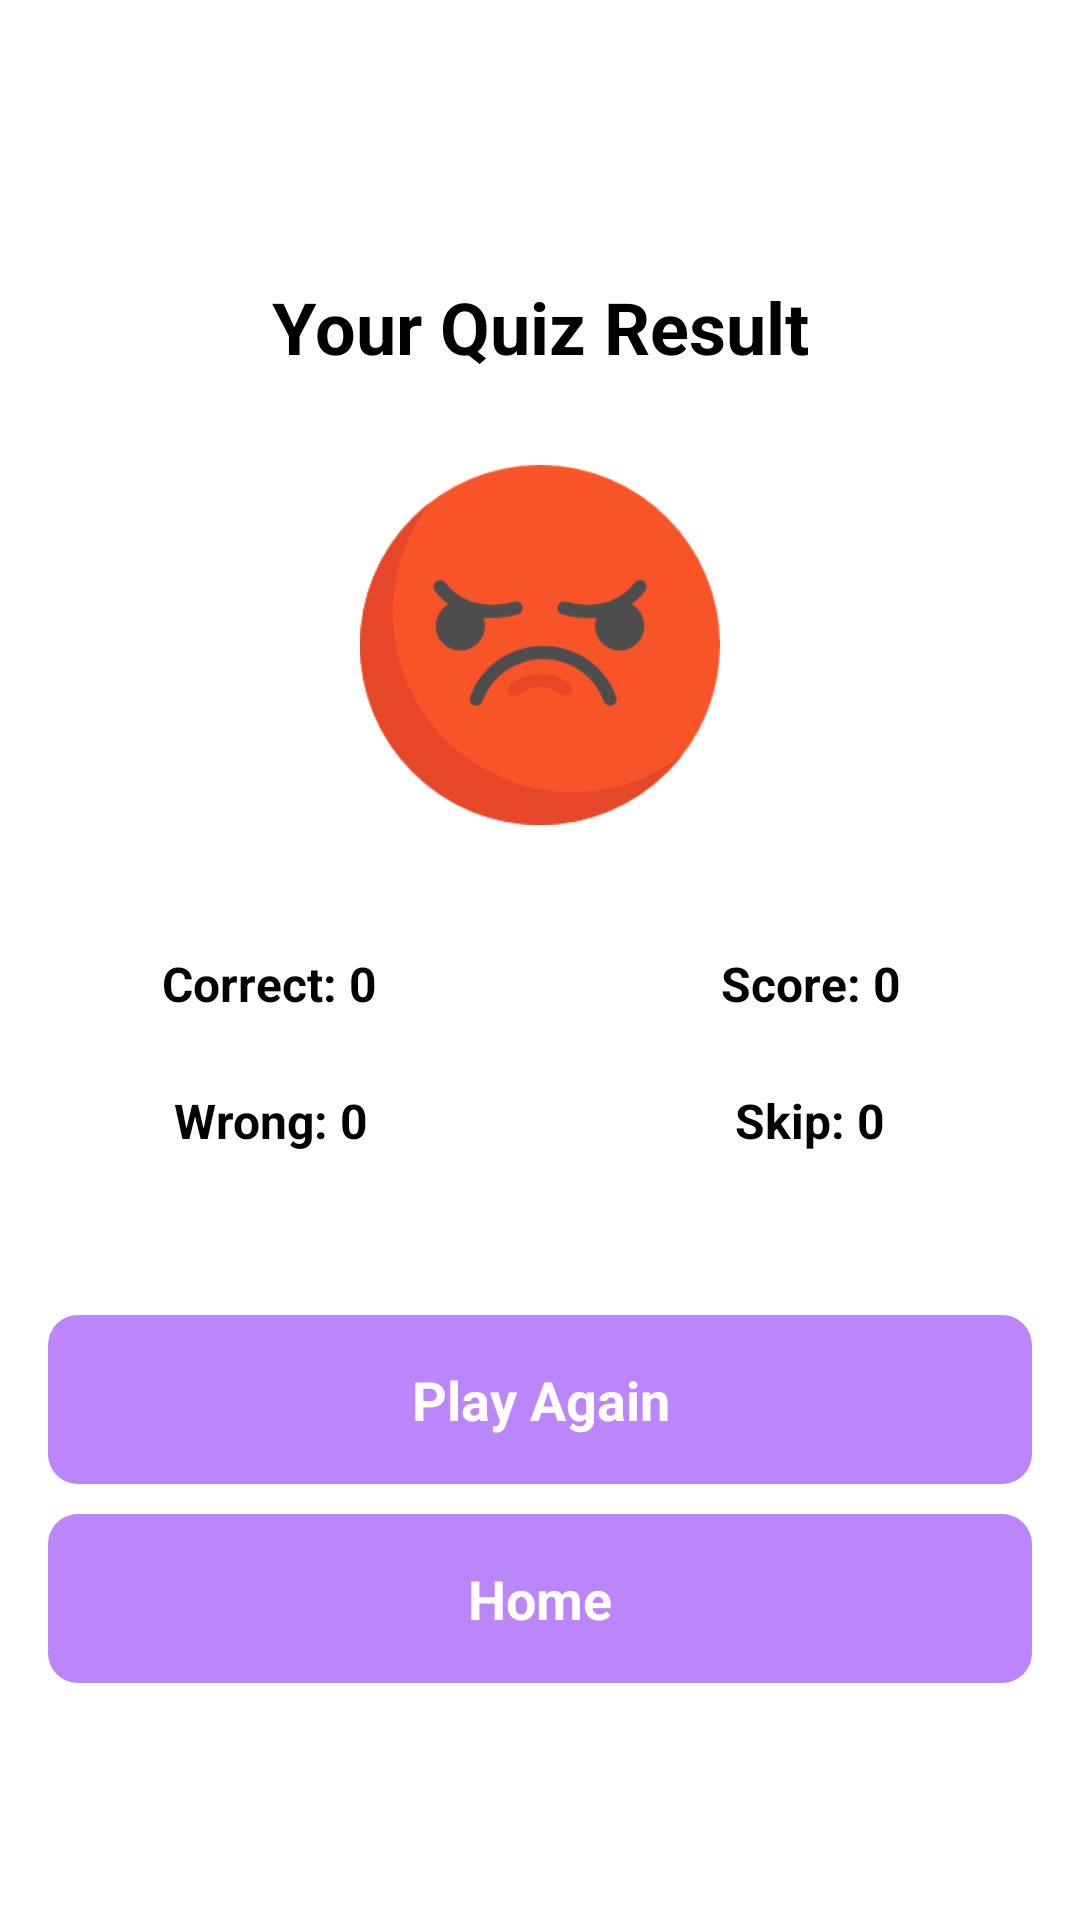

Android layout source for this screen:
<!-- AndroidManifest.xml: application theme Theme.SimpleQuiz2204 -->
<!-- res/layout/activity_result.xml -->
<?xml version="1.0" encoding="utf-8"?>
<androidx.constraintlayout.widget.ConstraintLayout xmlns:android="http://schemas.android.com/apk/res/android"
    xmlns:app="http://schemas.android.com/apk/res-auto"
    xmlns:tools="http://schemas.android.com/tools"
    android:layout_width="match_parent"
    android:layout_height="match_parent"
    tools:context=".class_main.ResultActivity">

    <LinearLayout
        android:layout_width="match_parent"
        android:layout_height="match_parent"
        android:gravity="center"
        android:orientation="vertical">

        <TextView
            android:id="@+id/txt_result_title"
            android:layout_width="match_parent"
            android:layout_height="wrap_content"
            android:layout_marginTop="30dp"
            android:gravity="center"
            android:text="Your Quiz Result"
            android:textColor="@android:color/black"
            android:textSize="24sp"
            android:textStyle="bold" />

        <ImageView
            android:id="@+id/emoji_ReactionImg"
            android:layout_width="120dp"
            android:layout_height="120dp"
            android:layout_marginTop="30dp"
            android:src="@drawable/angry" />

        <LinearLayout
            android:layout_width="match_parent"
            android:layout_height="wrap_content"
            android:layout_marginTop="30dp"
            android:layout_marginBottom="16dp"
            android:background="@android:color/white"
            android:orientation="horizontal">

            <LinearLayout
                android:layout_width="0dp"
                android:layout_height="wrap_content"
                android:layout_gravity="center"
                android:layout_weight="1"
                android:gravity="center"
                android:orientation="vertical">

                <TextView
                    android:id="@+id/tvright"
                    android:layout_width="wrap_content"
                    android:layout_height="wrap_content"
                    android:gravity="center"
                    android:padding="12dp"
                    android:text="Correct: 0"
                    android:textColor="@android:color/black"
                    android:textSize="16sp"
                    android:textStyle="bold" />

                <TextView
                    android:id="@+id/tvwrong"
                    android:layout_width="wrap_content"
                    android:layout_height="wrap_content"
                    android:gravity="center"
                    android:padding="12dp"
                    android:text="Wrong: 0"
                    android:textColor="@android:color/black"
                    android:textSize="16sp"
                    android:textStyle="bold" />
            </LinearLayout>

            <LinearLayout
                android:layout_width="0dp"
                android:layout_height="wrap_content"
                android:layout_gravity="center"
                android:layout_weight="1"
                android:gravity="center"
                android:orientation="vertical">

                <TextView
                    android:id="@+id/tvScore"
                    android:layout_width="wrap_content"
                    android:layout_height="wrap_content"
                    android:gravity="center"
                    android:padding="12dp"
                    android:text="Score: 0"
                    android:textColor="@android:color/black"
                    android:textSize="16sp"
                    android:textStyle="bold" />

                <TextView
                    android:id="@+id/tvSkip"
                    android:layout_width="wrap_content"
                    android:layout_height="wrap_content"
                    android:gravity="center"
                    android:padding="12dp"
                    android:text="Skip: 0"
                    android:textColor="@android:color/black"
                    android:textSize="16sp"
                    android:textStyle="bold" />
            </LinearLayout>
        </LinearLayout>

        <LinearLayout
            android:layout_width="match_parent"
            android:layout_height="wrap_content"
            android:layout_margin="16dp"
            android:gravity="bottom"
            android:orientation="vertical">

            <TextView
                android:id="@+id/tvPlayAgain"
                android:layout_width="match_parent"
                android:layout_height="wrap_content"
                android:layout_marginTop="10dp"
                android:background="@drawable/button_bg"
                android:gravity="center"
                android:padding="16sp"
                android:text="Play Again"
                android:textColor="@android:color/white"
                android:textSize="18sp"
                android:textStyle="bold" />


            <TextView
                android:id="@+id/tvHome"
                android:layout_width="match_parent"
                android:layout_height="wrap_content"
                android:layout_marginTop="10dp"
                android:background="@drawable/button_bg"
                android:gravity="center"
                android:padding="16sp"
                android:text="Home"
                android:textColor="@android:color/white"
                android:textSize="18sp"
                android:textStyle="bold" />
        </LinearLayout>
    </LinearLayout>

</androidx.constraintlayout.widget.ConstraintLayout>
<!-- resources referenced by this layout -->
<resources>
  <!-- drawable angry: png bitmap (drawable, 8200 bytes) -->
  <!-- drawable button_bg (drawable) -->
  <?xml version="1.0" encoding="utf-8"?>
  <shape xmlns:android="http://schemas.android.com/apk/res/android">
  
  
      <corners android:radius="10dp" />
  
      <solid android:color="@color/purple_200" />
  
  
  </shape>
  <style name="Theme.SimpleQuiz2204" parent="Theme.MaterialComponents.DayNight.NoActionBar">
          
          <item name="colorPrimary">@color/purple_500</item>
          <item name="colorPrimaryVariant">@color/purple_700</item>
          <item name="colorOnPrimary">@color/white</item>
          
          <item name="colorSecondary">@color/teal_200</item>
          <item name="colorSecondaryVariant">@color/teal_700</item>
          <item name="colorOnSecondary">@color/black</item>
          
          <item name="android:statusBarColor">?attr/colorPrimaryVariant</item>
          
      </style>
  <color name="purple_200">#FFBB86FC</color>
  <color name="purple_500">#FF6200EE</color>
  <color name="purple_700">#FF3700B3</color>
  <color name="white">#FFFFFFFF</color>
  <color name="teal_200">#FF03DAC5</color>
  <color name="teal_700">#FF018786</color>
  <color name="black">#FF000000</color>
</resources>
